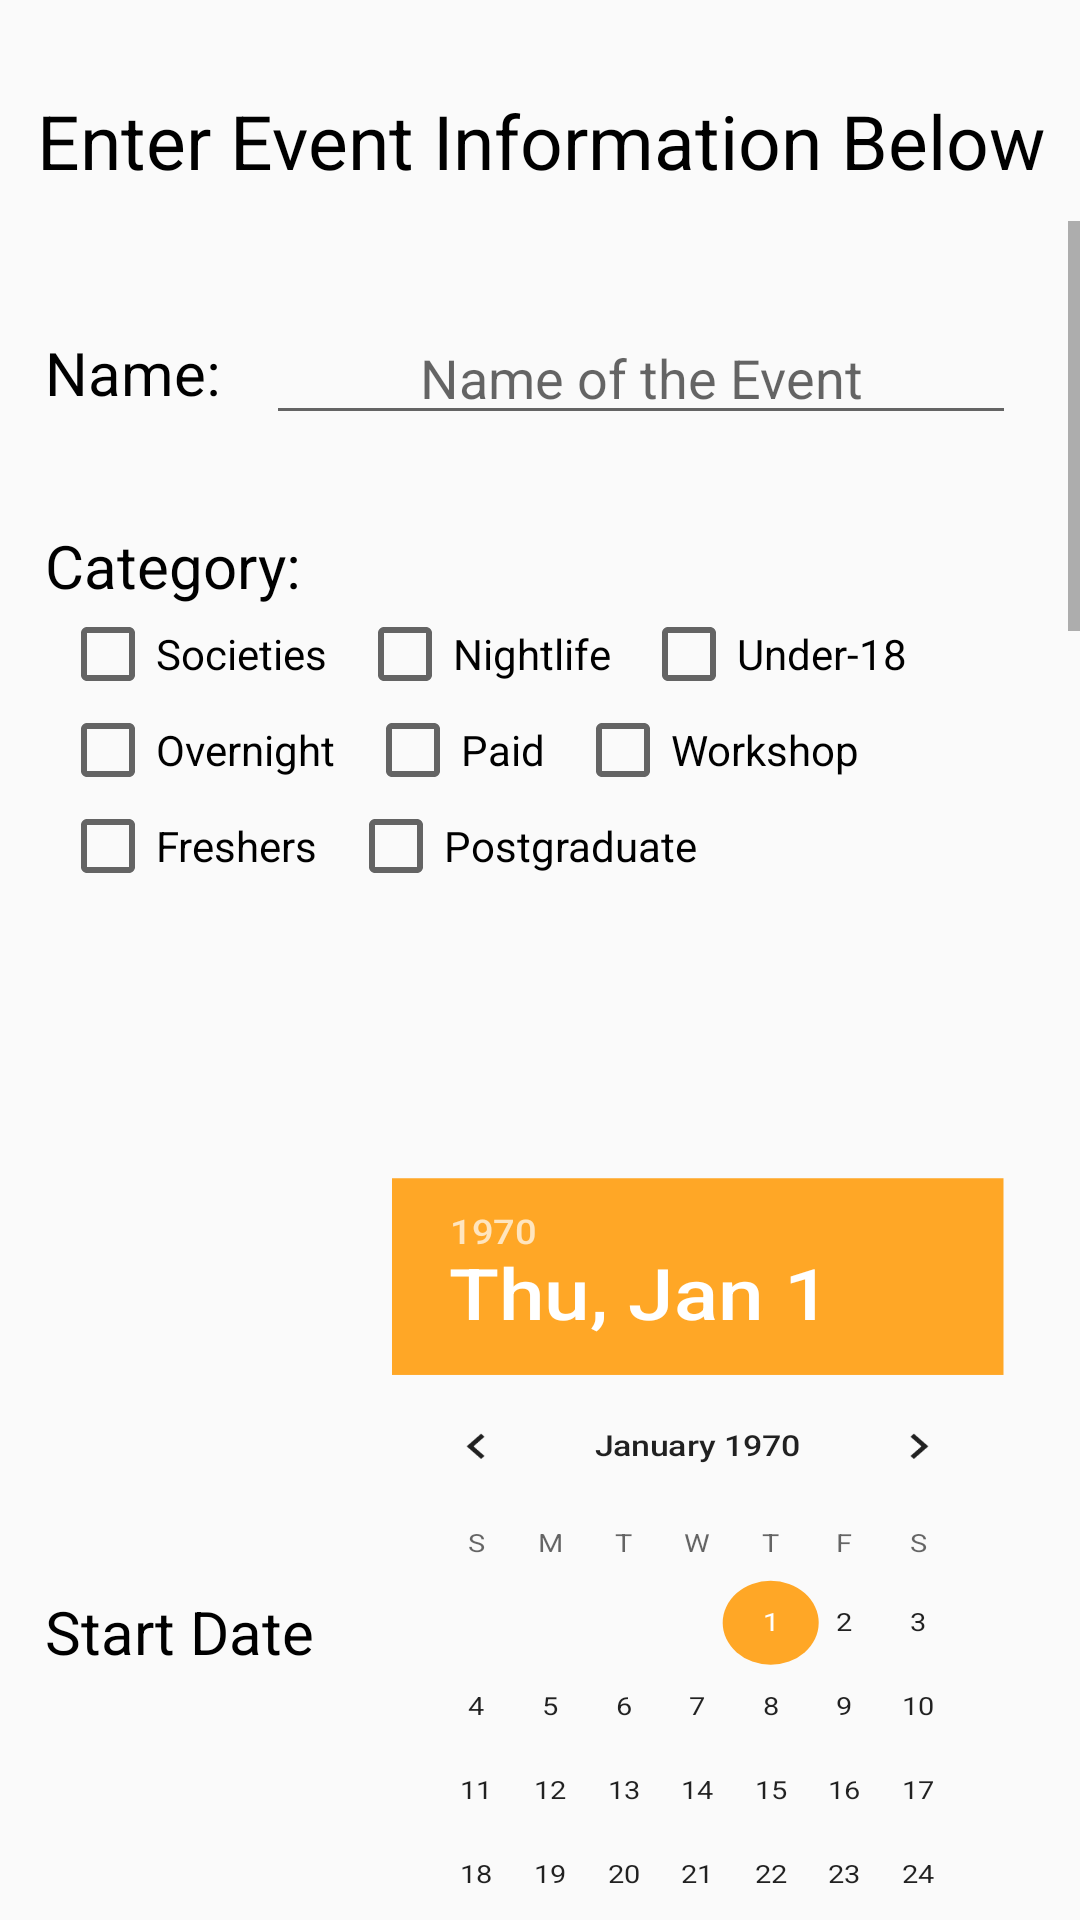

Layout XML and referenced resources for this Android screen:
<!-- AndroidManifest.xml: application theme AppTheme -->
<!-- res/layout/new_event.xml -->
<?xml version="1.0" encoding="utf-8"?>
<LinearLayout xmlns:android="http://schemas.android.com/apk/res/android"
    xmlns:tools="http://schemas.android.com/tools"
    android:layout_width="match_parent"
    android:layout_height="match_parent"
    android:orientation="vertical"
    tools:context="com.example.android.uclapi.NewEvent">

    <TextView
        android:layout_width="match_parent"
        android:layout_height="wrap_content"
        android:layout_marginTop="30dp"
        android:text="Enter Event Information Below"
        android:textSize="25sp"
        android:textColor="@android:color/black"
        android:gravity="center"
        android:layout_marginBottom="10dp"/>

    <ScrollView
        android:layout_width="match_parent"
        android:layout_height="wrap_content">
        <LinearLayout
            android:layout_width="match_parent"
            android:layout_height="wrap_content"
            android:orientation="vertical">
            <LinearLayout
                android:layout_width="match_parent"
                android:layout_height="wrap_content"
                android:layout_marginTop="30dp"
                android:gravity="center_vertical">
                <TextView
                    style="@style/standard"
                    android:text="Name:"/>
                <EditText
                    style="@style/edit"
                    android:layout_width="250dp"
                    android:textAlignment="center"
                    android:hint="Name of the Event"/>
            </LinearLayout>

            <LinearLayout
                android:layout_width="match_parent"
                android:layout_height="wrap_content"
                android:layout_marginTop="30dp"
                android:orientation="vertical"
                android:gravity="center_vertical">
                <TextView
                    style="@style/standard"
                    android:text="Category:"/>

                <LinearLayout
                    android:layout_width="wrap_content"
                    android:layout_height="wrap_content"
                    android:layout_marginLeft="20dp">
                    <CheckBox
                        android:layout_width="wrap_content"
                        android:layout_height="wrap_content"
                        android:layout_weight="1"
                        android:paddingRight="10dp"
                        android:text="Societies"/>
                    <CheckBox
                        android:layout_width="wrap_content"
                        android:layout_height="wrap_content"
                        android:layout_weight="1"
                        android:paddingRight="10dp"
                        android:text="Nightlife"/>
                    <CheckBox
                        android:layout_width="wrap_content"
                        android:layout_height="wrap_content"
                        android:layout_weight="1"
                        android:paddingRight="10dp"
                        android:text="Under-18"/>
                </LinearLayout>
                <LinearLayout
                    android:layout_width="wrap_content"
                    android:layout_height="wrap_content"
                    android:layout_marginLeft="20dp">
                    <CheckBox
                        android:layout_width="wrap_content"
                        android:layout_height="wrap_content"
                        android:layout_weight="1"
                        android:paddingRight="10dp"
                        android:text="Overnight"/>
                    <CheckBox
                        android:layout_width="wrap_content"
                        android:layout_height="wrap_content"
                        android:layout_weight="1"
                        android:paddingRight="10dp"
                        android:text="Paid"/>
                    <CheckBox
                        android:layout_width="wrap_content"
                        android:layout_height="wrap_content"
                        android:layout_weight="1"
                        android:paddingRight="10dp"
                        android:text="Workshop"/>
                </LinearLayout>
                <LinearLayout
                    android:layout_width="wrap_content"
                    android:layout_height="wrap_content"
                    android:layout_marginLeft="20dp">
                    <CheckBox
                        android:layout_width="wrap_content"
                        android:layout_height="wrap_content"
                        android:layout_weight="1"
                        android:paddingRight="10dp"
                        android:text="Freshers"/>
                    <CheckBox
                        android:layout_width="wrap_content"
                        android:layout_height="wrap_content"
                        android:layout_weight="1"
                        android:paddingRight="10dp"
                        android:text="Postgraduate"/>
                </LinearLayout>

            </LinearLayout>

            <LinearLayout
                android:layout_width="match_parent"
                android:layout_height="wrap_content"
                android:layout_marginTop="30dp"
                android:gravity="center_vertical">
                <TextView
                    style="@style/standard"
                    android:text="Start Date"/>
                <DatePicker
                    android:id="@+id/date_picker"
                    android:layout_width="wrap_content"
                    android:layout_height="wrap_content"
                    android:scaleX=".8"
                    android:scaleY=".7"/>
            </LinearLayout>

            <LinearLayout
                android:layout_width="match_parent"
                android:layout_height="wrap_content"
                android:layout_marginTop="20dp"
                android:gravity="center_vertical">
                <TextView
                    style="@style/standard"
                    android:text="Start Time:"/>
                <TimePicker
                    android:layout_width="wrap_content"
                    android:layout_height="wrap_content"
                    android:scaleX=".8"
                    android:scaleY=".7"/>
            </LinearLayout>

            <LinearLayout
                android:layout_width="match_parent"
                android:layout_height="wrap_content"
                android:layout_marginTop="30dp"
                android:gravity="center_vertical">
                <TextView
                    style="@style/standard"
                    android:text="End Date"/>
                <DatePicker
                    android:id="@+id/date_picker1"
                    android:layout_width="wrap_content"
                    android:layout_height="wrap_content"
                    android:scaleX=".8"
                    android:scaleY=".7"/>
            </LinearLayout>

            <LinearLayout
                android:layout_width="match_parent"
                android:layout_height="wrap_content"
                android:layout_marginTop="20dp"
                android:gravity="center_vertical">
                <TextView
                    style="@style/standard"
                    android:text="End Time:"/>
                <TimePicker
                    android:layout_width="wrap_content"
                    android:layout_height="wrap_content"
                    android:scaleX=".8"
                    android:scaleY=".7"/>
            </LinearLayout>

            <LinearLayout
                android:layout_width="match_parent"
                android:layout_height="wrap_content"
                android:layout_marginTop="30dp"
                android:gravity="center_vertical">
                <TextView
                    style="@style/standard"
                    android:text="Location:"/>
                <EditText
                    style="@style/edit"
                    android:layout_width="250dp"
                    android:textAlignment="center"
                    android:hint="Location of the Event"
                    android:layout_gravity="right"/>
            </LinearLayout>

            <LinearLayout
                android:layout_width="match_parent"
                android:layout_height="wrap_content"
                android:layout_marginTop="30dp"
                android:gravity="center_vertical">
                <TextView
                    style="@style/standard"
                    android:text="Description"/>
                <EditText
                    style="@style/edit"
                    android:layout_width="250dp"
                    android:layout_height="100dp"
                    android:textAlignment="center"
                    android:hint="Description of your Event (Max 140 characters)"
                    android:lines="10"
                    android:maxLength="140"/>
            </LinearLayout>
            <LinearLayout
                android:layout_width="match_parent"
                android:layout_height="wrap_content"
                android:layout_marginTop="30dp"
                android:gravity="center_vertical">
                <TextView
                    style="@style/standard"
                    android:text="Maximum Tickets (Optional):"/>
                <EditText
                    style="@style/edit"
                    android:hint="Number"
                    android:inputType="number"/>
            </LinearLayout>
            <Button
                android:layout_width="200dp"
                android:layout_height="wrap_content"
                android:layout_gravity="center"
                android:layout_margin="30dp"
                android:text="Submit Event"/>
        </LinearLayout>
    </ScrollView>
</LinearLayout>
<!-- resources referenced by this layout -->
<resources>
  <style name="edit">
          <item name="android:layout_width">wrap_content</item>
          <item name="android:layout_height">wrap_content</item>
          <item name="android:layout_marginRight">15dp</item>
          <item name="android:layout_marginLeft">15dp</item>
          <item name="android:layout_gravity">center</item>
      </style>
  <style name="standard">
          <item name="android:layout_width">wrap_content</item>
          <item name="android:layout_height">wrap_content</item>
          <item name="android:layout_marginLeft">15dp</item>
          <item name="android:textSize">20dp</item>
          <item name="android:textColor">@android:color/black</item>
      </style>
  <style name="AppTheme" parent="Theme.AppCompat.Light.NoActionBar">
          
          <item name="colorPrimary">@color/colorPrimary</item>
          <item name="colorPrimaryDark">@color/colorPrimaryDark</item>
          <item name="colorAccent">@color/colorAccent</item>
      </style>
  <color name="colorPrimary">#03A9F4</color>
  <color name="colorPrimaryDark">#0277BD</color>
  <color name="colorAccent">#FFA726</color>
</resources>
